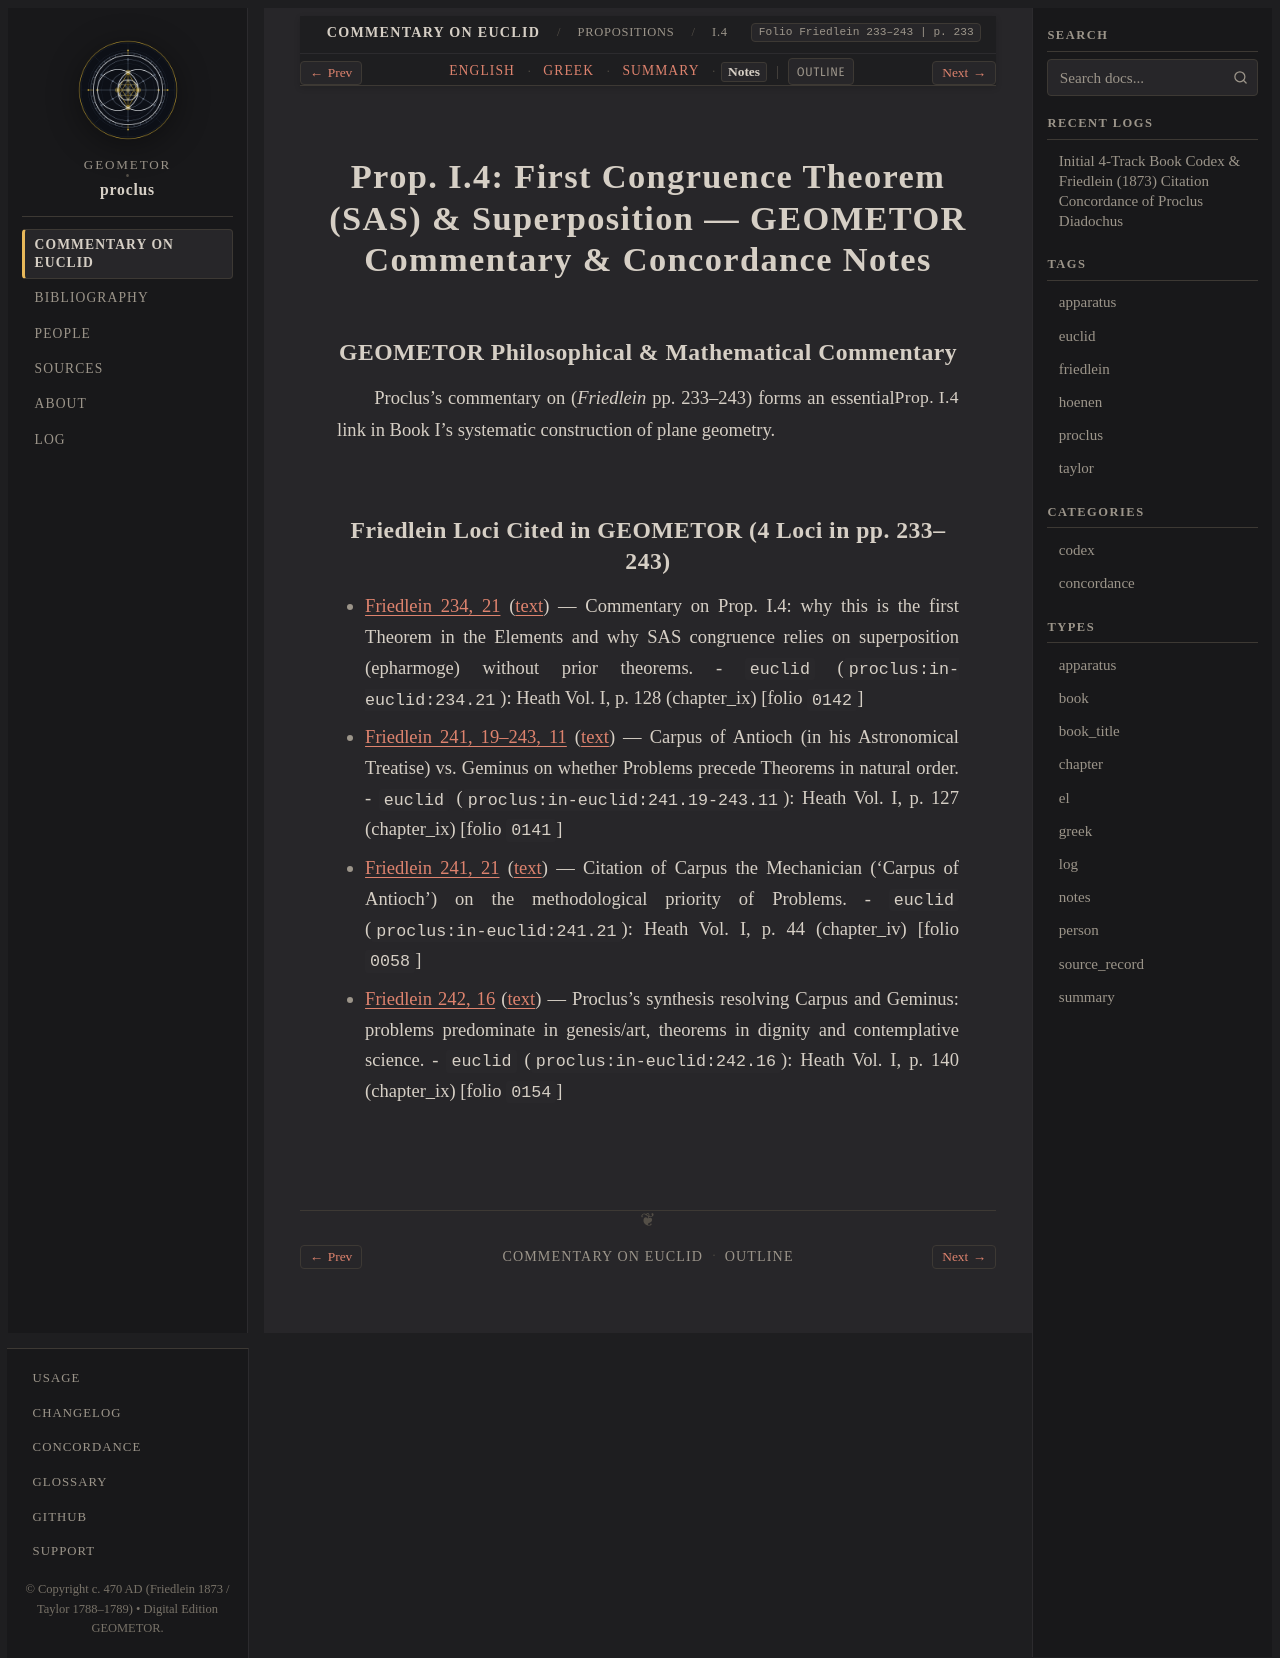

repository: geometor/proclus · page: in_euclidem/propositions/04/notes.html · generator: sphinx

:order: 4
:layout: book
:canonical_id: I.4
:breadcrumb_title: I.4
:folio: Friedlein 233–243
:book: Book I: Propositions
:type: notes
:tracks: English: index | Greek: greek | Summary: summary | Notes: notes

Prop. I.4: First Congruence Theorem (SAS) & Superposition — GEOMETOR Commentary & Concordance Notes
===================================================================================================

GEOMETOR Philosophical & Mathematical Commentary
------------------------------------------------

Proclus's commentary on :just:`Prop. I.4 <I.4>` (*Friedlein* pp. 233–243) forms an essential link in Book I's systematic construction of plane geometry.

Friedlein Loci Cited in GEOMETOR (4 Loci in pp. 233–243)
-------------------------------------------------------------------------

* :ref:`Friedlein 234, 21 <conc-friedlein-234-21>` (:ref:`text <sec-prop-04>`) — Commentary on Prop. I.4: why this is the first Theorem in the Elements and why SAS congruence relies on superposition (epharmoge) without prior theorems.
  - ``euclid`` (``proclus:in-euclid:234.21``): Heath Vol. I, p. 128 (chapter_ix) [folio ``0142``]
* :ref:`Friedlein 241, 19–243, 11 <conc-friedlein-241-19-243-11>` (:ref:`text <sec-prop-04>`) — Carpus of Antioch (in his Astronomical Treatise) vs. Geminus on whether Problems precede Theorems in natural order.
  - ``euclid`` (``proclus:in-euclid:241.19-243.11``): Heath Vol. I, p. 127 (chapter_ix) [folio ``0141``]
* :ref:`Friedlein 241, 21 <conc-friedlein-241-21>` (:ref:`text <sec-prop-04>`) — Citation of Carpus the Mechanician ('Carpus of Antioch') on the methodological priority of Problems.
  - ``euclid`` (``proclus:in-euclid:241.21``): Heath Vol. I, p. 44 (chapter_iv) [folio ``0058``]
* :ref:`Friedlein 242, 16 <conc-friedlein-242-16>` (:ref:`text <sec-prop-04>`) — Proclus's synthesis resolving Carpus and Geminus: problems predominate in genesis/art, theorems in dignity and contemplative science.
  - ``euclid`` (``proclus:in-euclid:242.16``): Heath Vol. I, p. 140 (chapter_ix) [folio ``0154``]
